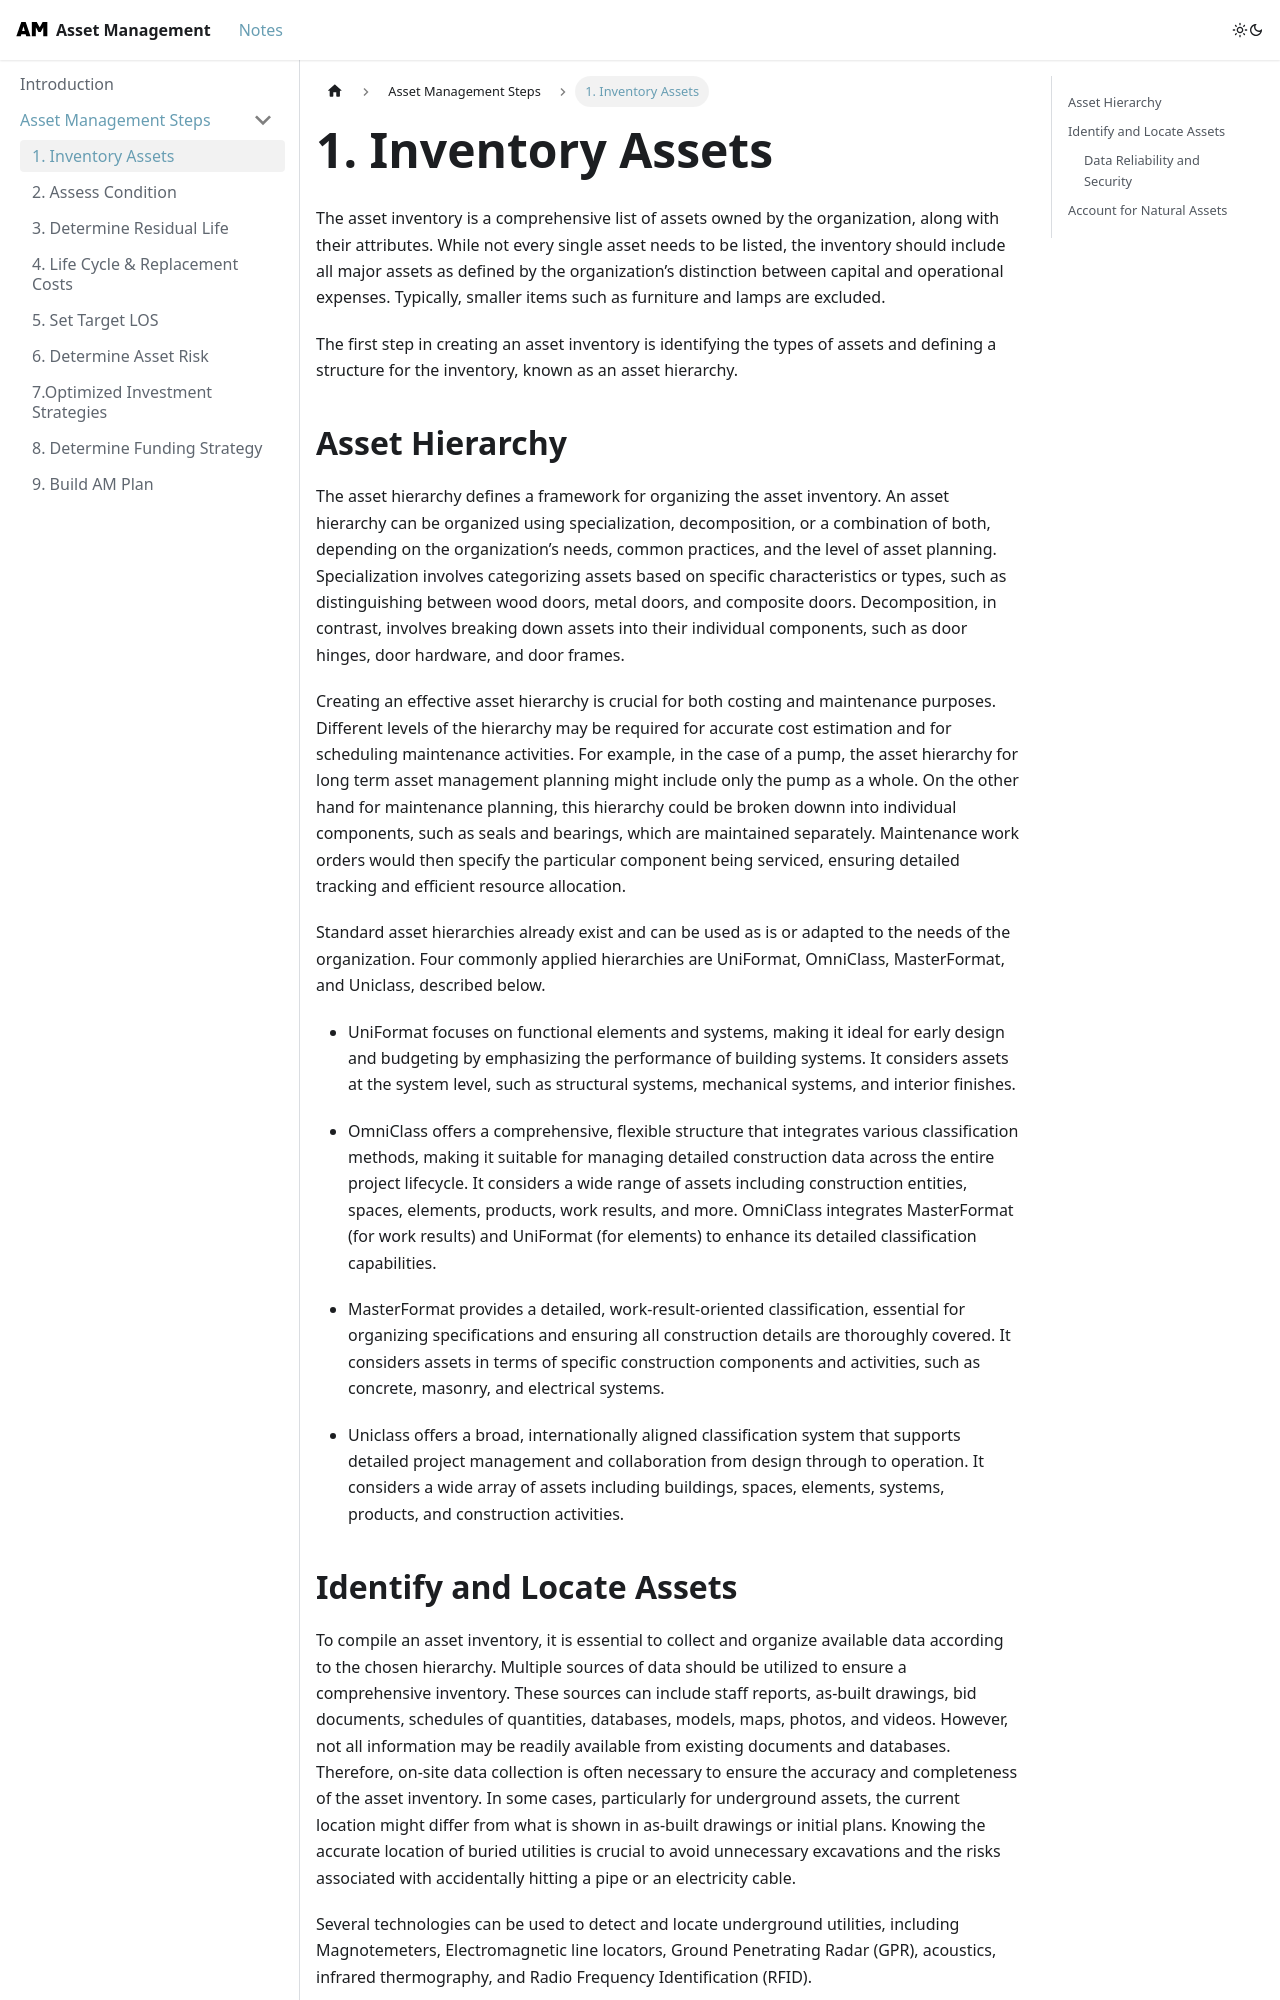

repository: UrbanLinks/AssetManagement · page: docs/AM Steps/Inventory/index.html · generator: docusaurus

---
sidebar_position: 1
---

# 1. Inventory Assets

The asset inventory is a comprehensive list of assets owned by the organization, along with their attributes. While not every single asset needs to be listed, the inventory should include all major assets as defined by the organization’s distinction between capital and operational expenses. Typically, smaller items such as furniture and lamps are excluded. 

The first step in creating an asset inventory is identifying the types of assets and defining a structure for the inventory, known as an asset hierarchy.

## Asset Hierarchy

The asset hierarchy defines a framework for organizing the asset inventory. An asset hierarchy can be organized using specialization, decomposition, or a combination of both, depending on the organization’s needs, common practices, and the level of asset planning. Specialization involves categorizing assets based on specific characteristics or types, such as distinguishing between wood doors, metal doors, and composite doors. Decomposition, in contrast, involves breaking down assets into their individual components, such as door hinges, door hardware, and door frames. 

Creating an effective asset hierarchy is crucial for both costing and maintenance purposes. Different levels of the hierarchy may be required for accurate cost estimation and for scheduling maintenance activities. For example, in the case of a pump, the asset hierarchy for long term asset management planning might include only the pump as a whole. On the other hand for maintenance planning, this hierarchy could be broken downn into individual components, such as seals and bearings, which are maintained separately. Maintenance work orders would then specify the particular component being serviced, ensuring detailed tracking and efficient resource allocation.

Standard asset hierarchies already exist and can be used as is or adapted to the needs of the organization. Four commonly applied hierarchies are UniFormat, OmniClass, MasterFormat, and Uniclass, described below.

* UniFormat focuses on functional elements and systems, making it ideal for early design and budgeting by emphasizing the performance of building systems. It considers assets at the system level, such as structural systems, mechanical systems, and interior finishes.

* OmniClass offers a comprehensive, flexible structure that integrates various classification methods, making it suitable for managing detailed construction data across the entire project lifecycle. It considers a wide range of assets including construction entities, spaces, elements, products, work results, and more. OmniClass integrates MasterFormat (for work results) and UniFormat (for elements) to enhance its detailed classification capabilities.

* MasterFormat provides a detailed, work-result-oriented classification, essential for organizing specifications and ensuring all construction details are thoroughly covered. It considers assets in terms of specific construction components and activities, such as concrete, masonry, and electrical systems.

* Uniclass offers a broad, internationally aligned classification system that supports detailed project management and collaboration from design through to operation. It considers a wide array of assets including buildings, spaces, elements, systems, products, and construction activities.
